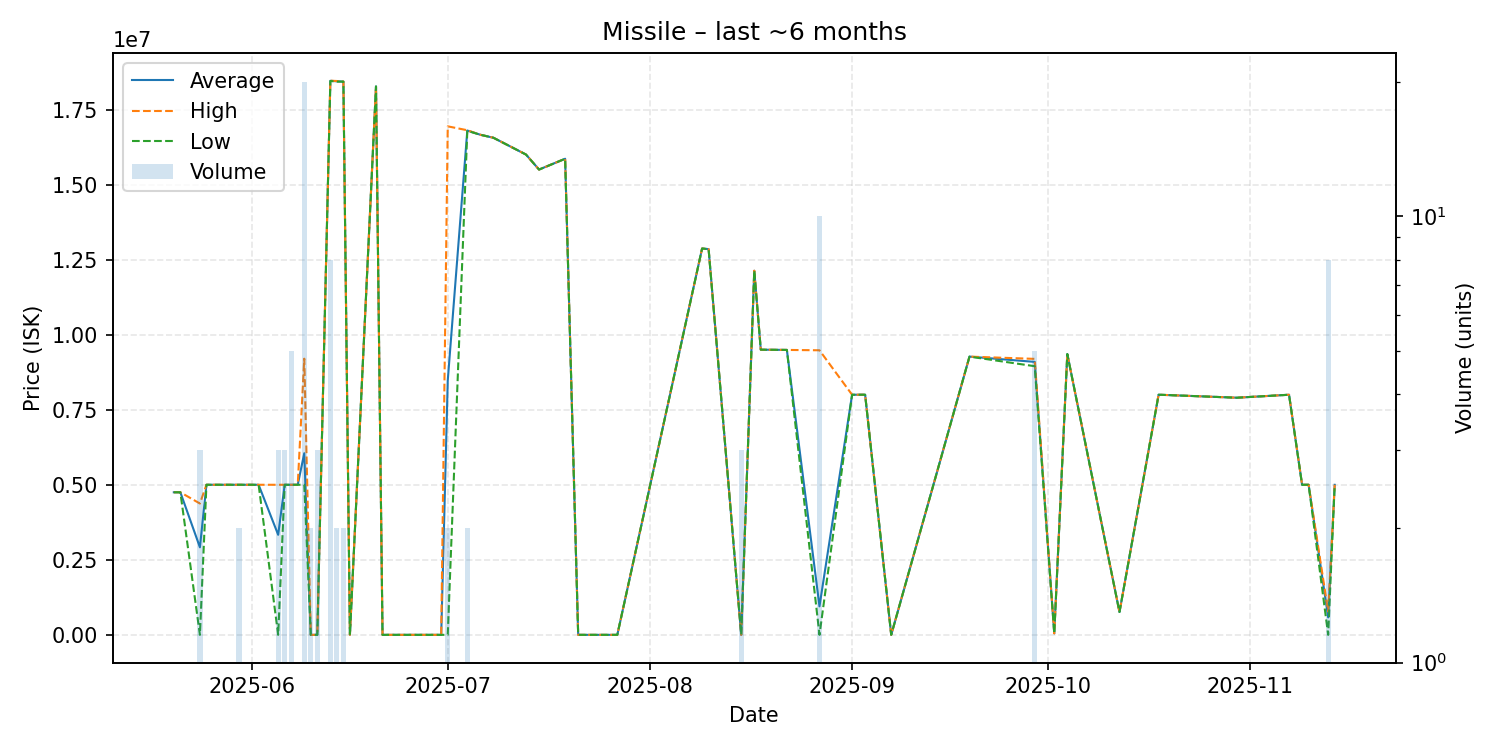

Values plotted in this chart, from the file beside it:
date, average, highest, lowest, order_count, volume
2025-05-20, 4750000, 4750000, 4750000, 1, 1
2025-05-21, 4750000, 4750000, 4750000, 1, 1
2025-05-24, 2916667, 4375000, 0.02, 3, 3
2025-05-25, 5000000, 5000000, 5000000, 1, 1
2025-05-26, 5000000, 5000000, 5000000, 1, 1
2025-05-30, 5000000, 5000000, 5000000, 2, 2
2025-06-02, 5000000, 5000000, 5000000, 1, 1
2025-06-05, 3333668, 5000000, 1004, 3, 3
2025-06-06, 5000000, 5000000, 5000000, 3, 3
2025-06-07, 5000000, 5000000, 5000000, 1, 5
2025-06-08, 5000000, 5000000, 5000000, 1, 1
2025-06-09, 6050600, 9200000, 5001000, 3, 20
2025-06-10, 1006, 1006, 1006, 1, 2
2025-06-11, 1006, 1006, 1006, 1, 3
2025-06-13, 18457500, 18460000, 18450000, 2, 8
2025-06-14, 18440000, 18450000, 18430000, 2, 2
2025-06-15, 18430000, 18430000, 18430000, 2, 2
2025-06-16, 1006, 1006, 1006, 1, 1
2025-06-20, 18270000, 18270000, 18270000, 1, 1
2025-06-21, 1008, 1008, 1008, 1, 1
2025-06-30, 1010, 1010, 1010, 1, 1
2025-07-01, 8470505, 16940000, 1010, 2, 2
2025-07-04, 16800000, 16810000, 16790000, 2, 2
2025-07-06, 16660000, 16660000, 16660000, 1, 1
2025-07-08, 16560000, 16560000, 16560000, 1, 1
2025-07-13, 16000000, 16000000, 16000000, 1, 1
2025-07-15, 15500000, 15500000, 15500000, 1, 1
2025-07-19, 15860000, 15860000, 15860000, 1, 1
2025-07-21, 1015, 1015, 1015, 1, 1
2025-07-27, 1017, 1017, 1017, 1, 1
2025-08-09, 12870000, 12870000, 12870000, 1, 1
2025-08-10, 12850000, 12850000, 12850000, 1, 1
2025-08-15, 1017, 1017, 1017, 1, 3
2025-08-17, 12130000, 12130000, 12130000, 1, 1
2025-08-18, 9500000, 9500000, 9500000, 1, 1
2025-08-22, 9492000, 9492000, 9492000, 1, 1
2025-08-27, 950014, 9480000, 1017, 3, 10
2025-09-01, 7999000, 7999000, 7999000, 1, 1
2025-09-03, 8000000, 8000000, 8000000, 1, 1
2025-09-07, 1019, 1019, 1019, 1, 1
2025-09-19, 9269000, 9269000, 9269000, 1, 1
2025-09-29, 9093400, 9194000, 8949500, 4, 5
2025-10-02, 50150, 50150, 50150, 1, 1
2025-10-04, 9355000, 9355000, 9355000, 1, 1
2025-10-12, 760000, 760000, 760000, 1, 1
2025-10-18, 8000000, 8000000, 8000000, 1, 1
2025-10-30, 7900000, 7900000, 7900000, 1, 1
2025-11-07, 7999000, 7999000, 7999000, 1, 1
2025-11-09, 5000000, 5000000, 5000000, 1, 1
2025-11-10, 5000000, 5000000, 5000000, 1, 1
2025-11-13, 582381, 775050, 1025, 5, 8
2025-11-14, 4999000, 4999000, 4999000, 1, 1
